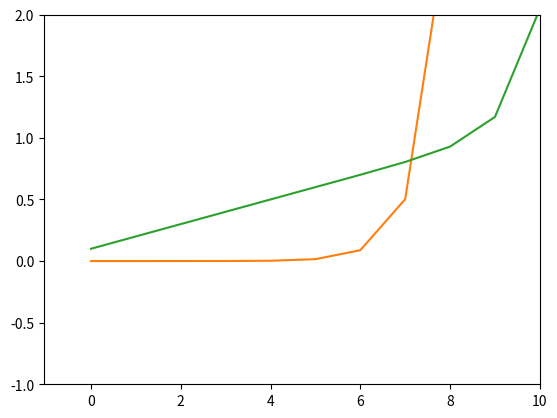

Source code (Python):
# import platform
# print(platform.system())

# import re

# a = "A"
# b = ".*"
# m = re.search(b,a )
# print(m)
# import array as myarray

# first = myarray.array('b',[20,30,40])
# print(first)

# first.remove(30)
# print(first)

# Program to display calendar of the given month and year

# # importing calendar module
# import calendar
# import datetime

# currentDateTime = datetime.datetime.now()
# date = currentDateTime.date()

# # yy = date.year  # year
# # mm = date.month    # month

# To take month and year input from the user
# yy = int(input("Enter year: "))
# mm = int(input("Enter month: "))

# # display the calendar
# print(calendar.month(yy, mm))

# num = int(input("Enter number: "))
# if num != 0 and num != 2 and num != 5 and num not in range(10, 16) and num not in range(20, 26):
#     print('Okay')

x0 = 500
y0 = 0
z0 = 0
u = 0
b = 0.0002
a = 0.0095
l = 0.0001
d = 0.0001
x = 0
y = 0
z = 0

x_evo = []
y_evo = []
z_evo = []
for i in range(0,500):
    x = x0 + u - a*x0*y0 - b*x0
    y = y0 + a*x0*y0 + l*z0 - d*x0*y0
    z = z0 + b*x0 + d*x0*y0 - l*z0
    x_evo.append(x)
    y_evo.append(y)
    z_evo.append(z)
    print("x: %s, y: %s, z:%s" % (x, y, z))
    x0 = x
    y0 = y
    z0 = z

import matplotlib
import matplotlib.pyplot as plt
import numpy as np

# create data
time = list(range(500))
# plot
plt.plot(time, x_evo)
plt.plot(time, y_evo)
plt.plot(time, z_evo)
plt.xlim(right=10)
plt.ylim(bottom=-1, top=2)
plt.show()

